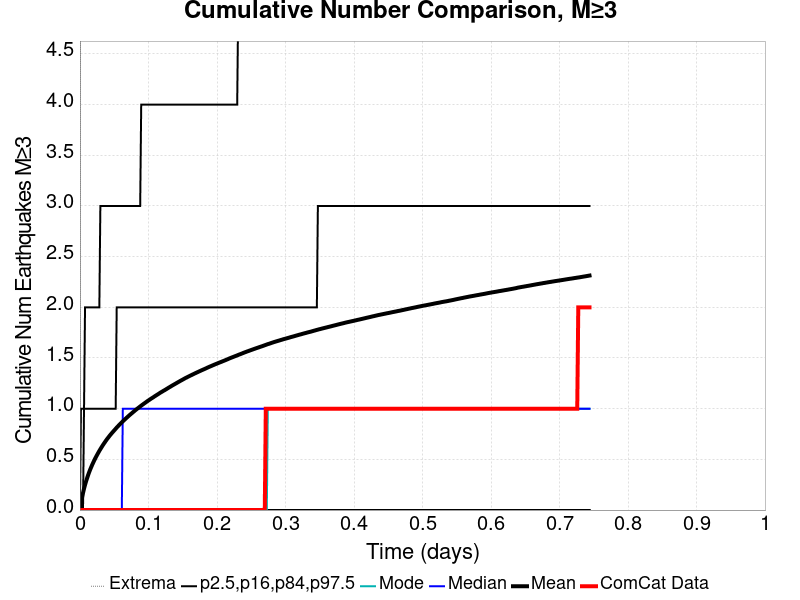

The table this chart was drawn from, first rows:
Time (days), ComCat Data, Simulation Mean, Simulation Median, Simulation Mode, Simulation Minimum, Simulation Maximum, 2.5 %-ile, 16 %-ile, 84 %-ile, 97.5 %-ile
0.0, 0.0, 0.0, 0.0, 0.0, 0.0, 0.0, 0.0, 0.0, 0.0, 0.0
0.001491, 0.0, 0.06535, 0.0, 0.0, 0.0, 12.0, 0.0, 0.0, 0.0, 1.0
0.002982, 0.0, 0.1201, 0.0, 0.0, 0.0, 25.0, 0.0, 0.0, 0.0, 1.0
0.004472, 0.0, 0.168, 0.0, 0.0, 0.0, 35.0, 0.0, 0.0, 0.0, 1.0
0.005963, 0.0, 0.2108, 0.0, 0.0, 0.0, 49.0, 0.0, 0.0, 1.0, 1.0
0.007454, 0.0, 0.2488, 0.0, 0.0, 0.0, 57.0, 0.0, 0.0, 1.0, 2.0
0.008945, 0.0, 0.2831, 0.0, 0.0, 0.0, 64.0, 0.0, 0.0, 1.0, 2.0
0.01044, 0.0, 0.3145, 0.0, 0.0, 0.0, 72.0, 0.0, 0.0, 1.0, 2.0
0.01193, 0.0, 0.3448, 0.0, 0.0, 0.0, 89.0, 0.0, 0.0, 1.0, 2.0
0.01342, 0.0, 0.3726, 0.0, 0.0, 0.0, 105.0, 0.0, 0.0, 1.0, 2.0
0.01491, 0.0, 0.3987, 0.0, 0.0, 0.0, 123.0, 0.0, 0.0, 1.0, 2.0
0.0164, 0.0, 0.4229, 0.0, 0.0, 0.0, 144.0, 0.0, 0.0, 1.0, 2.0
0.01789, 0.0, 0.4464, 0.0, 0.0, 0.0, 156.0, 0.0, 0.0, 1.0, 2.0
0.01938, 0.0, 0.4682, 0.0, 0.0, 0.0, 174.0, 0.0, 0.0, 1.0, 2.0
0.02087, 0.0, 0.4897, 0.0, 0.0, 0.0, 184.0, 0.0, 0.0, 1.0, 2.0
0.02236, 0.0, 0.5101, 0.0, 0.0, 0.0, 195.0, 0.0, 0.0, 1.0, 2.0
0.02385, 0.0, 0.5293, 0.0, 0.0, 0.0, 201.0, 0.0, 0.0, 1.0, 2.0
0.02534, 0.0, 0.5481, 0.0, 0.0, 0.0, 216.0, 0.0, 0.0, 1.0, 2.0
0.02683, 0.0, 0.566, 0.0, 0.0, 0.0, 226.0, 0.0, 0.0, 1.0, 2.0
0.02832, 0.0, 0.584, 0.0, 0.0, 0.0, 229.0, 0.0, 0.0, 1.0, 2.0
0.02982, 0.0, 0.6004, 0.0, 0.0, 0.0, 233.0, 0.0, 0.0, 1.0, 3.0
0.03131, 0.0, 0.617, 0.0, 0.0, 0.0, 240.0, 0.0, 0.0, 1.0, 3.0
0.0328, 0.0, 0.6332, 0.0, 0.0, 0.0, 245.0, 0.0, 0.0, 1.0, 3.0
0.03429, 0.0, 0.6487, 0.0, 0.0, 0.0, 252.0, 0.0, 0.0, 1.0, 3.0
0.03578, 0.0, 0.6633, 0.0, 0.0, 0.0, 258.0, 0.0, 0.0, 1.0, 3.0
0.03727, 0.0, 0.678, 0.0, 0.0, 0.0, 267.0, 0.0, 0.0, 1.0, 3.0
0.03876, 0.0, 0.6924, 0.0, 0.0, 0.0, 280.0, 0.0, 0.0, 1.0, 3.0
0.04025, 0.0, 0.7059, 0.0, 0.0, 0.0, 305.0, 0.0, 0.0, 1.0, 3.0
0.04174, 0.0, 0.7187, 0.0, 0.0, 0.0, 315.0, 0.0, 0.0, 1.0, 3.0
0.04323, 0.0, 0.732, 0.0, 0.0, 0.0, 335.0, 0.0, 0.0, 1.0, 3.0
0.04472, 0.0, 0.7443, 0.0, 0.0, 0.0, 340.0, 0.0, 0.0, 1.0, 3.0
0.04621, 0.0, 0.7562, 0.0, 0.0, 0.0, 351.0, 0.0, 0.0, 1.0, 3.0
0.0477, 0.0, 0.7679, 0.0, 0.0, 0.0, 367.0, 0.0, 0.0, 1.0, 3.0
0.0492, 0.0, 0.7793, 0.0, 0.0, 0.0, 377.0, 0.0, 0.0, 1.0, 3.0
0.05069, 0.0, 0.7904, 0.0, 0.0, 0.0, 382.0, 0.0, 0.0, 1.0, 3.0
0.05218, 0.0, 0.8021, 0.0, 0.0, 0.0, 392.0, 0.0, 0.0, 1.0, 3.0
0.05367, 0.0, 0.8135, 0.0, 0.0, 0.0, 401.0, 0.0, 0.0, 2.0, 3.0
0.05516, 0.0, 0.8241, 0.0, 0.0, 0.0, 409.0, 0.0, 0.0, 2.0, 3.0
0.05665, 0.0, 0.8347, 0.0, 0.0, 0.0, 416.0, 0.0, 0.0, 2.0, 3.0
0.05814, 0.0, 0.8456, 0.0, 0.0, 0.0, 422.0, 0.0, 0.0, 2.0, 3.0
0.05963, 0.0, 0.8553, 0.0, 0.0, 0.0, 428.0, 0.0, 0.0, 2.0, 3.0
0.06112, 0.0, 0.8653, 0.0, 0.0, 0.0, 432.0, 0.0, 0.0, 2.0, 3.0
0.06261, 0.0, 0.8752, 1.0, 0.0, 0.0, 440.0, 0.0, 0.0, 2.0, 3.0
0.0641, 0.0, 0.8847, 1.0, 0.0, 0.0, 443.0, 0.0, 0.0, 2.0, 3.0
0.06559, 0.0, 0.8942, 1.0, 0.0, 0.0, 447.0, 0.0, 0.0, 2.0, 3.0
0.06709, 0.0, 0.9037, 1.0, 0.0, 0.0, 453.0, 0.0, 0.0, 2.0, 3.0
0.06858, 0.0, 0.9129, 1.0, 0.0, 0.0, 467.0, 0.0, 0.0, 2.0, 3.0
0.07007, 0.0, 0.9219, 1.0, 0.0, 0.0, 475.0, 0.0, 0.0, 2.0, 3.0
0.07156, 0.0, 0.9312, 1.0, 0.0, 0.0, 481.0, 0.0, 0.0, 2.0, 3.0
0.07305, 0.0, 0.9398, 1.0, 0.0, 0.0, 488.0, 0.0, 0.0, 2.0, 3.0
0.07454, 0.0, 0.9485, 1.0, 0.0, 0.0, 494.0, 0.0, 0.0, 2.0, 3.0
0.07603, 0.0, 0.9569, 1.0, 0.0, 0.0, 498.0, 0.0, 0.0, 2.0, 3.0
0.07752, 0.0, 0.9657, 1.0, 0.0, 0.0, 501.0, 0.0, 0.0, 2.0, 3.0
0.07901, 0.0, 0.974, 1.0, 0.0, 0.0, 506.0, 0.0, 0.0, 2.0, 3.0
0.0805, 0.0, 0.9825, 1.0, 0.0, 0.0, 509.0, 0.0, 0.0, 2.0, 3.0
0.08199, 0.0, 0.9907, 1.0, 0.0, 0.0, 518.0, 0.0, 0.0, 2.0, 3.0
0.08348, 0.0, 0.9987, 1.0, 0.0, 0.0, 521.0, 0.0, 0.0, 2.0, 3.0
0.08497, 0.0, 1.006, 1.0, 0.0, 0.0, 527.0, 0.0, 0.0, 2.0, 3.0
0.08647, 0.0, 1.014, 1.0, 0.0, 0.0, 529.0, 0.0, 0.0, 2.0, 3.0
0.08796, 0.0, 1.022, 1.0, 0.0, 0.0, 533.0, 0.0, 0.0, 2.0, 3.0
... 440 more rows
